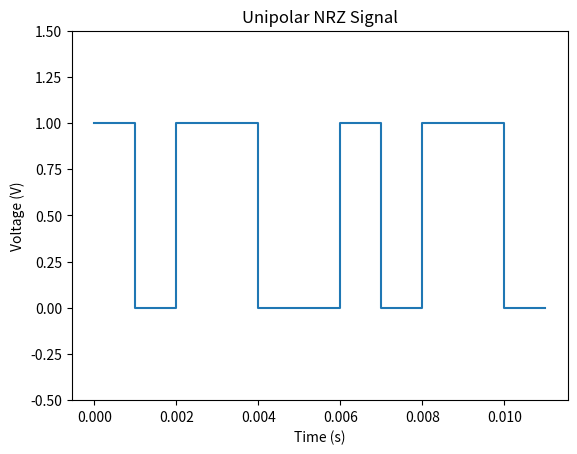

This chart was generated by the following Python code:
import matplotlib.pyplot as plt

# create a list of bits
bits = [1, 0, 1, 1, 0, 0, 1, 0, 1, 1, 0]

# set the bit duration and sampling rate
bit_duration = 12  # in seconds
sampling_rate = 1000  # in Hz

# calculate the time for each sample
time_per_sample = 1 / sampling_rate

# create a list of time values for each sample
time = []
for i in range(len(bits)):
    time += [j * time_per_sample for j in range(i, i+2)]

# create a list of voltage levels for each sample
voltage = []
for bit in bits:
    if bit == 1:
        voltage += [1, 1]
    else:
        voltage += [0, 0]

# plot the unipolar NRZ signal
plt.plot(time, voltage)
plt.xlabel('Time (s)')
plt.ylabel('Voltage (V)')
plt.title('Unipolar NRZ Signal')
plt.ylim([-0.5, 1.5])
plt.show()
